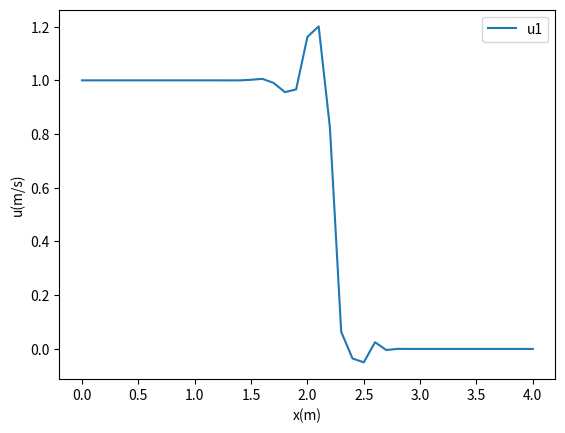

Generate this figure with matplotlib:
import numpy as np
import matplotlib.pyplot as plt

def Beam_WarmingTA(nx,dt,dx,u,nt,damping,c_coeff):

	# Initialization of arrays

	a = np.zeros(nx)
	b = np.ones(nx)		#b matrix is 1 for this problem
	c = np.zeros(nx)
	c_star = np.zeros(nx)
	d = np.zeros(nx)		#d matrix is un for this problem
	d_star = np.zeros(nx)
	un = np.zeros(nx)

	# Calculation of Velocity Field
	
	for n in range(nt):
		
		un[:] = u[:]
		
		a[0] = -(dt/(4*dx)) * un[0]
		a[1:] = -(dt/(4*dx)) * un[0:-1]
		
		c[:-1] = (dt/(4*dx)) * un[1:]
		
		c_star[0] = c[0]/b[0]
		for i in range(1,nx-1):
			c_star[i] = c[i]/(b[i] - (a[i]*c_star[i-1]))
		
		# Introduce damping if needed
			
		if(damping):
			d[0] = un[0]
			d[1] = un[1]

			d[2:-2] = un[2:-2] + Damping(c_coeff, un)

			d[nx-2] = un[nx-2]
			d[nx-1] = un[nx-1]

		else:
			d[:] = un[:]
		
		d[0] = d[0] - a[0]*un[0]
		# *********************************
		print(f'd: {d}')	
		d_star[0] = d[0]/b[0]
		for i in range(1,nx):
			d_star[i] = (d[i] - a[i]*d_star[i-1])/(b[i] - a[i]*c_star[i-1])
		
		u[nx-1] = d_star[nx-1]

		for i in range(nx-2, -1, -1):
			
			u[i] = d_star[i] - c_star[i] * un[i+1]

		#print(f"u = {u}")
		u[0] = 1
	
	return u


def Damping(c_coeff, un):
	
	D = -c_coeff*(un[4:] - 4*un[3:-1] + 6*un[2:-2] - 4*un[1:-3] + un[0:-4])

	return D

if __name__ == '__main__':

	domain = 4.0
	T = 0.4  
	nx = 41
	sigma = 1.0
	dx = domain/(nx-1)
	dt = sigma*dx
	nt = int(T/dt)
	c_coeff = 0.125
	print(f'dx: {dx} , dt: {dt}')

	#IC's and BC's

	u_1 = np.zeros(nx)
	u_2 = np.zeros(nx)
	x = np.linspace(0,domain,nx)

	for i in range(nx):

		if x[i] <= 2:

			u_1[i] = 1


		else:

			u_1[i] = 0

	# Solution Iterations
	
	u1 = Beam_WarmingTA(nx,dt,dx,u_1,nt,True,c_coeff)
	#print(u)
	plt.plot(x,u1,label = 'u1')
	plt.xlabel('x(m)')
	plt.ylabel('u(m/s)')
	plt.legend()
	plt.show()
